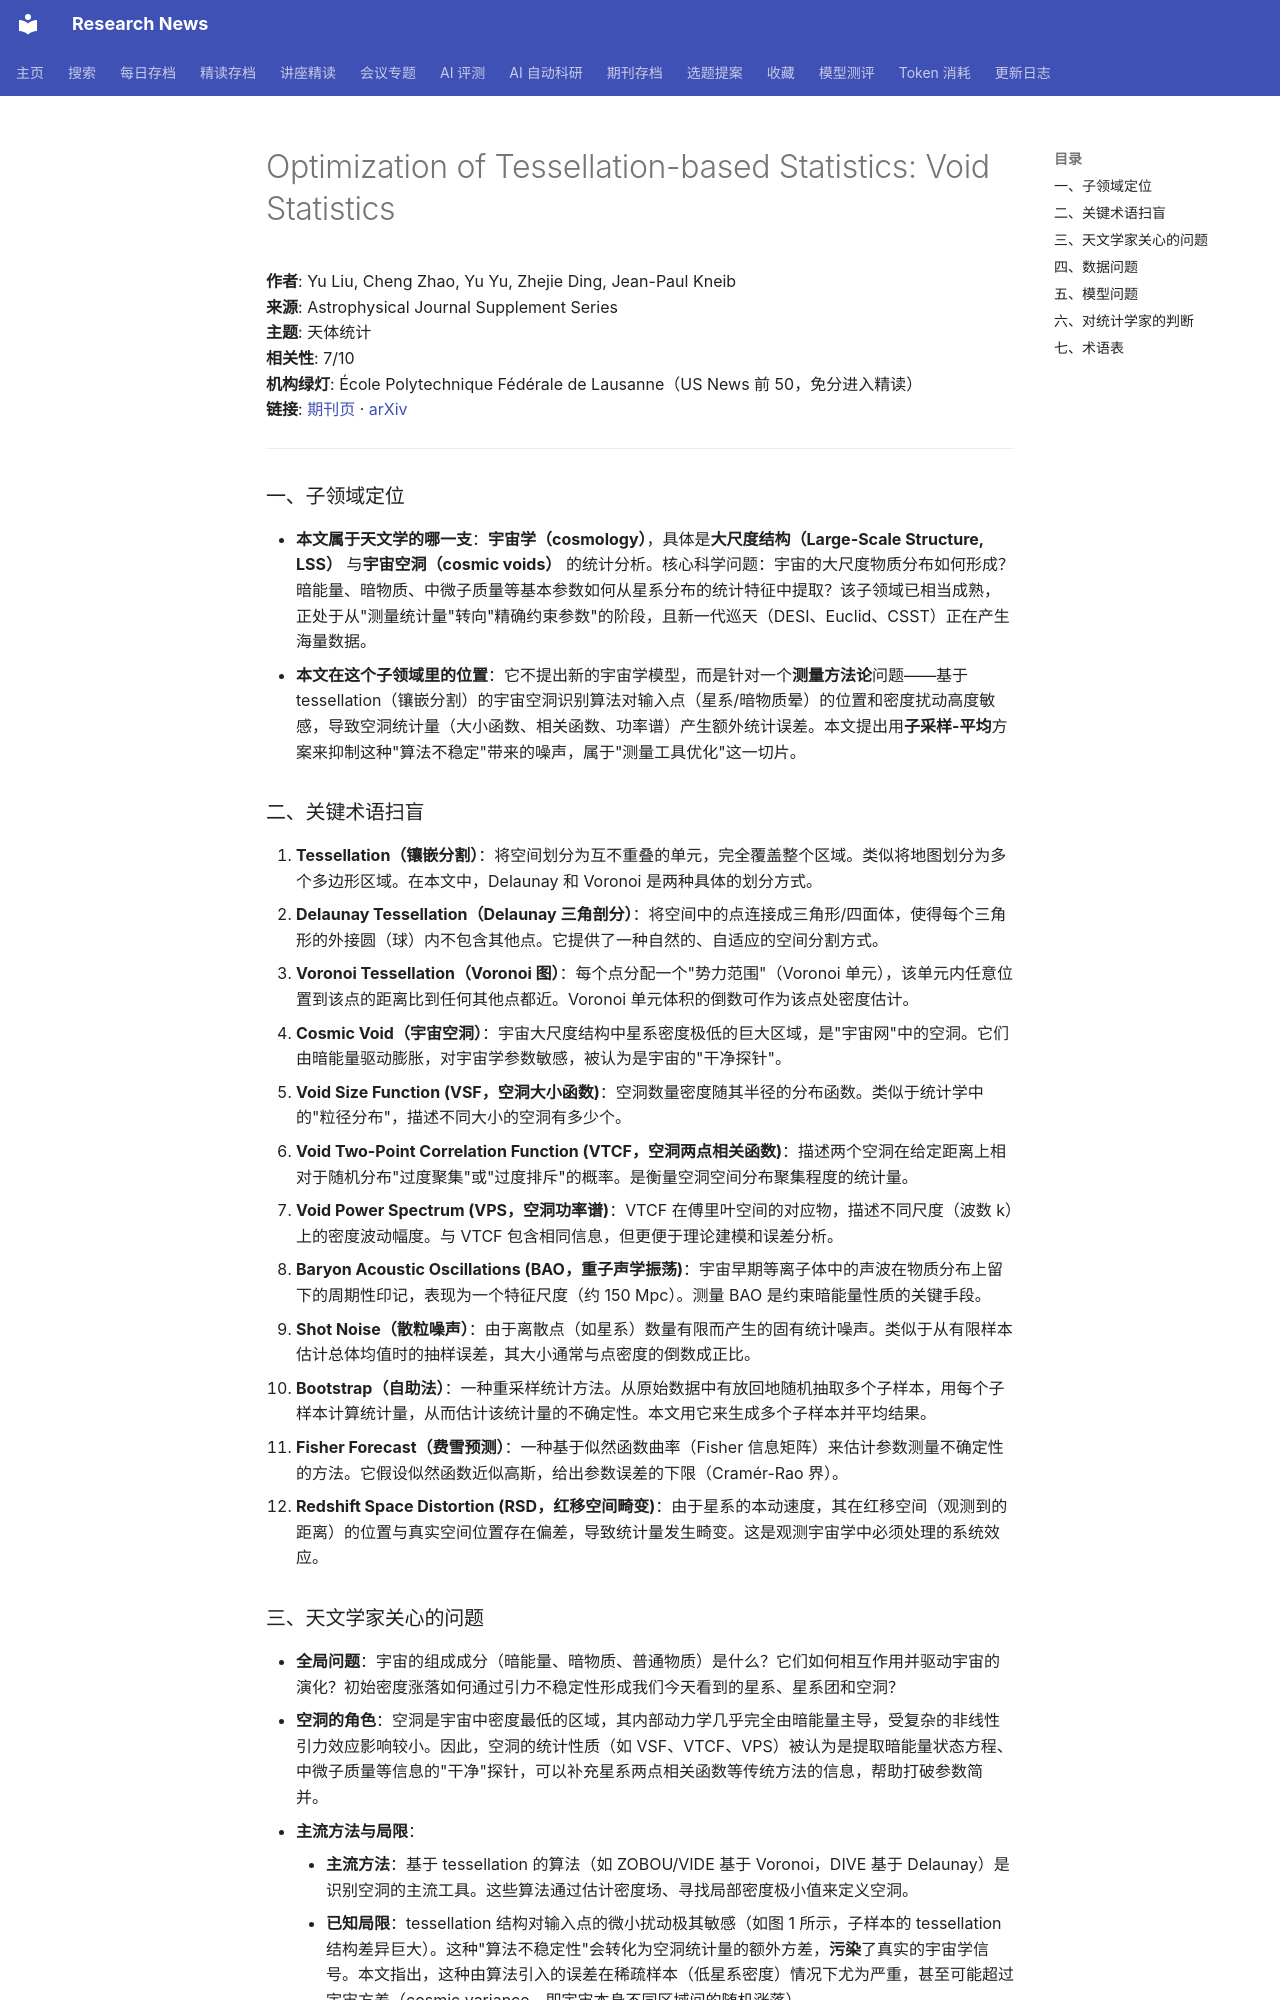

repository: cxy0714/research-news · page: deep_reads/2026-10-12-10.3847_1538-4365_ae928f/index.html · generator: mkdocs

# Optimization of Tessellation-based Statistics: Void Statistics

**作者**: Yu Liu, Cheng Zhao, Yu Yu, Zhejie Ding, Jean-Paul Kneib  
**来源**: Astrophysical Journal Supplement Series  
**主题**: 天体统计  
**相关性**: 7/10  
**机构绿灯**: École Polytechnique Fédérale de Lausanne（US News 前 50，免分进入精读）  
**链接**: [期刊页](https://doi.org/10.3847/1538-4365/ae928f) · [arXiv](https://arxiv.org/abs/2606.21864)

---

### 一、子领域定位

- **本文属于天文学的哪一支**：**宇宙学（cosmology）**，具体是**大尺度结构（Large-Scale Structure, LSS）** 与**宇宙空洞（cosmic voids）** 的统计分析。核心科学问题：宇宙的大尺度物质分布如何形成？暗能量、暗物质、中微子质量等基本参数如何从星系分布的统计特征中提取？该子领域已相当成熟，正处于从"测量统计量"转向"精确约束参数"的阶段，且新一代巡天（DESI、Euclid、CSST）正在产生海量数据。
- **本文在这个子领域里的位置**：它不提出新的宇宙学模型，而是针对一个**测量方法论**问题——基于 tessellation（镶嵌分割）的宇宙空洞识别算法对输入点（星系/暗物质晕）的位置和密度扰动高度敏感，导致空洞统计量（大小函数、相关函数、功率谱）产生额外统计误差。本文提出用**子采样-平均**方案来抑制这种"算法不稳定"带来的噪声，属于"测量工具优化"这一切片。

### 二、关键术语扫盲

1. **Tessellation（镶嵌分割）**：将空间划分为互不重叠的单元，完全覆盖整个区域。类似将地图划分为多个多边形区域。在本文中，Delaunay 和 Voronoi 是两种具体的划分方式。
2. **Delaunay Tessellation（Delaunay 三角剖分）**：将空间中的点连接成三角形/四面体，使得每个三角形的外接圆（球）内不包含其他点。它提供了一种自然的、自适应的空间分割方式。
3. **Voronoi Tessellation（Voronoi 图）**：每个点分配一个"势力范围"（Voronoi 单元），该单元内任意位置到该点的距离比到任何其他点都近。Voronoi 单元体积的倒数可作为该点处密度估计。
4. **Cosmic Void（宇宙空洞）**：宇宙大尺度结构中星系密度极低的巨大区域，是"宇宙网"中的空洞。它们由暗能量驱动膨胀，对宇宙学参数敏感，被认为是宇宙的"干净探针"。
5. **Void Size Function (VSF，空洞大小函数)**：空洞数量密度随其半径的分布函数。类似于统计学中的"粒径分布"，描述不同大小的空洞有多少个。
6. **Void Two-Point Correlation Function (VTCF，空洞两点相关函数)**：描述两个空洞在给定距离上相对于随机分布"过度聚集"或"过度排斥"的概率。是衡量空洞空间分布聚集程度的统计量。
7. **Void Power Spectrum (VPS，空洞功率谱)**：VTCF 在傅里叶空间的对应物，描述不同尺度（波数 k）上的密度波动幅度。与 VTCF 包含相同信息，但更便于理论建模和误差分析。
8. **Baryon Acoustic Oscillations (BAO，重子声学振荡)**：宇宙早期等离子体中的声波在物质分布上留下的周期性印记，表现为一个特征尺度（约 150 Mpc）。测量 BAO 是约束暗能量性质的关键手段。
9. **Shot Noise（散粒噪声）**：由于离散点（如星系）数量有限而产生的固有统计噪声。类似于从有限样本估计总体均值时的抽样误差，其大小通常与点密度的倒数成正比。
10. **Bootstrap（自助法）**：一种重采样统计方法。从原始数据中有放回地随机抽取多个子样本，用每个子样本计算统计量，从而估计该统计量的不确定性。本文用它来生成多个子样本并平均结果。
11. **Fisher Forecast（费雪预测）**：一种基于似然函数曲率（Fisher 信息矩阵）来估计参数测量不确定性的方法。它假设似然函数近似高斯，给出参数误差的下限（Cramér-Rao 界）。
12. **Redshift Space Distortion (RSD，红移空间畸变)**：由于星系的本动速度，其在红移空间（观测到的距离）的位置与真实空间位置存在偏差，导致统计量发生畸变。这是观测宇宙学中必须处理的系统效应。
